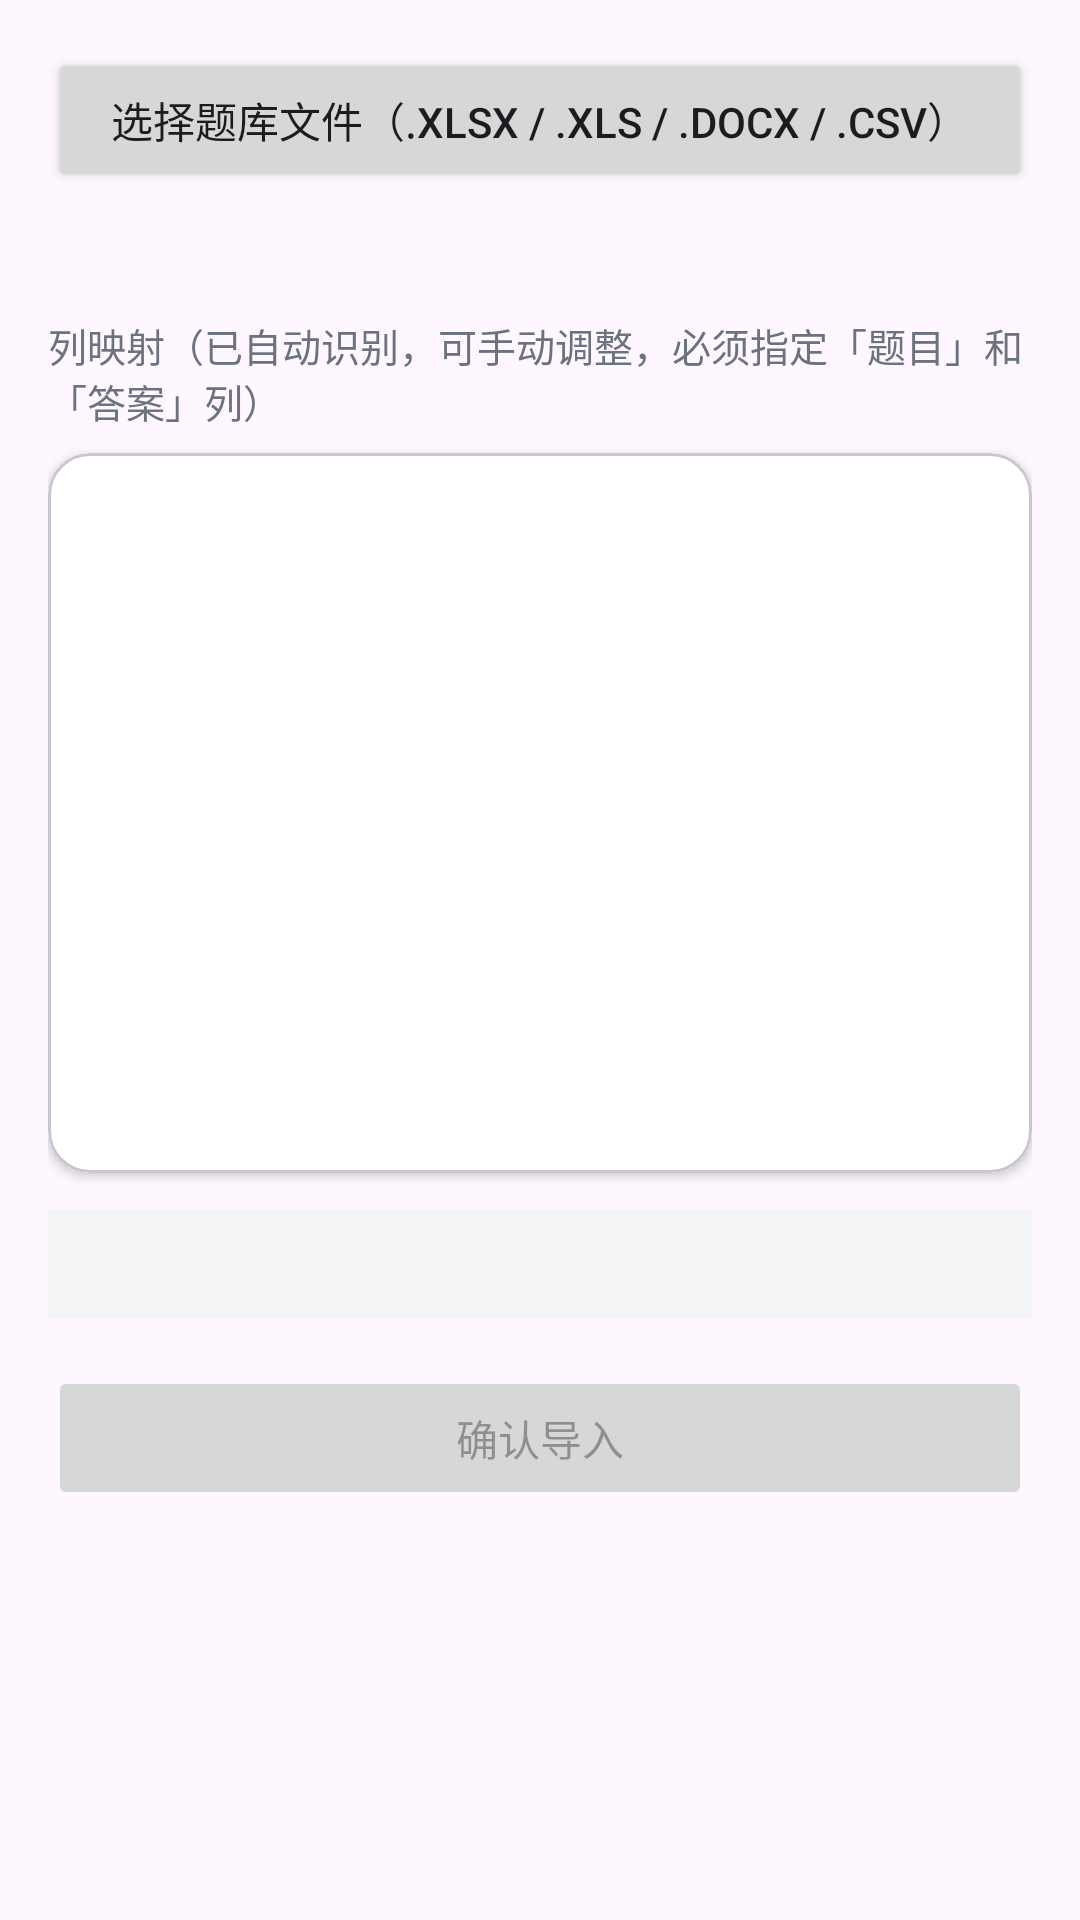

Reconstruct the res/layout file that produces this screen, plus the resources it refers to.
<!-- AndroidManifest.xml: activity theme Theme.QWeExam.Light -->
<!-- res/layout/activity_import.xml -->
<?xml version="1.0" encoding="utf-8"?>
<ScrollView xmlns:android="http://schemas.android.com/apk/res/android"
    xmlns:app="http://schemas.android.com/apk/res-auto"
    xmlns:tools="http://schemas.android.com/tools"
    android:layout_width="match_parent"
    android:layout_height="match_parent"
    tools:context=".ui.ImportActivity">

    <LinearLayout
        android:layout_width="match_parent"
        android:layout_height="wrap_content"
        android:orientation="vertical"
        android:padding="16dp">

        <Button
            android:id="@+id/btnPickFile"
            android:layout_width="match_parent"
            android:layout_height="wrap_content"
            android:text="@string/import_pick_file" />

        <TextView
            android:id="@+id/tvFileName"
            android:layout_width="match_parent"
            android:layout_height="wrap_content"
            android:layout_marginTop="8dp"
            android:textSize="13sp"
            tools:text="题库1.xlsx" />

        <TextView
            android:id="@+id/tvColumnHint"
            android:layout_width="match_parent"
            android:layout_height="wrap_content"
            android:layout_marginTop="16dp"
            android:text="@string/import_column_hint"
            android:textColor="#6B7280"
            android:textSize="13sp" />

        <com.google.android.material.card.MaterialCardView
            android:layout_width="match_parent"
            android:layout_height="240dp"
            android:layout_marginTop="8dp"
            app:cardBackgroundColor="#FFFFFF"
            app:cardCornerRadius="14dp"
            app:cardElevation="2dp">

            <androidx.recyclerview.widget.RecyclerView
                android:id="@+id/rvColumns"
                android:layout_width="match_parent"
                android:layout_height="match_parent"
                android:background="@android:color/white"
                android:paddingHorizontal="8dp"
                android:paddingVertical="4dp" />
        </com.google.android.material.card.MaterialCardView>

        <TextView
            android:id="@+id/tvPreview"
            android:layout_width="match_parent"
            android:layout_height="wrap_content"
            android:layout_marginTop="12dp"
            android:background="#F3F4F6"
            android:padding="10dp"
            android:textColor="#374151"
            android:textSize="12sp"
            tools:text="预览：第1行 …" />

        <Button
            android:id="@+id/btnImport"
            android:layout_width="match_parent"
            android:layout_height="wrap_content"
            android:layout_marginTop="16dp"
            android:enabled="false"
            android:text="@string/import_confirm" />

        <TextView
            android:id="@+id/tvResult"
            android:layout_width="match_parent"
            android:layout_height="wrap_content"
            android:layout_marginTop="12dp"
            android:textSize="13sp"
            tools:text="导入结果" />

    </LinearLayout>
</ScrollView>
<!-- resources referenced by this layout -->
<resources>
  <string name="import_column_hint">列映射（已自动识别，可手动调整，必须指定「题目」和「答案」列）</string>
  <string name="import_confirm">确认导入</string>
  <string name="import_pick_file">选择题库文件（.xlsx / .xls / .docx / .csv）</string>
  <style name="Theme.QWeExam.Light" parent="Theme.Material3.Light.NoActionBar">
          <item name="colorPrimary">@color/qwe_primary</item>
          <item name="colorOnPrimary">#FFFFFF</item>
          <item name="colorSecondary">@color/qwe_accent</item>
          <item name="android:windowLightStatusBar">true</item>
          <item name="android:statusBarColor">#FFFFFF</item>
      </style>
  <color name="qwe_primary">#1A73E8</color>
  <color name="qwe_accent">#E8710A</color>
</resources>
